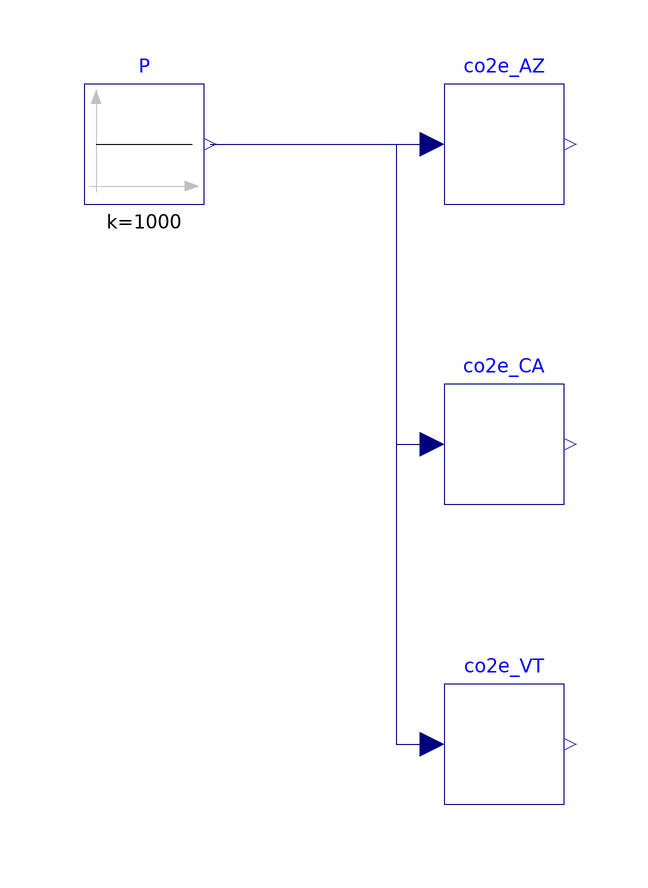

The Modelica model whose source follows is shown above as a component diagram (icons at their Placement, wires along their Line points).

model CarbonEmissions
  "Example model to validate the carbon emission calculations"
  extends Modelica.Icons.Example;

  parameter Modelica.Units.SI.Area A=1
    "Total floor area of building";
  Modelica.Blocks.Sources.Constant P(k=1000) "Power [Ws]"
    annotation (Placement(transformation(extent={{-60,40},{-40,60}})));
  SandStorage.Blocks.CarbonEmissions co2e_AZ(
    A=A,
    filNam="modelica://SandStorage/Resources/Data/CarbonEmissions/2B_Phoenix_AZ.mos")
    "Arizona carbon emissions"
    annotation (Placement(transformation(extent={{0,40},{20,60}})));
  SandStorage.Blocks.CarbonEmissions co2e_VT(
    A=A,
    filNam="modelica://SandStorage/Resources/Data/CarbonEmissions/6A_Burlington_VT.mos")
    "Vermont carbon emissions"
    annotation (Placement(transformation(extent={{0,-60},{20,-40}})));
  SandStorage.Blocks.CarbonEmissions co2e_CA(
    A=A,
    filNam="modelica://SandStorage/Resources/Data/CarbonEmissions/3C_SanFrancisco_CA.mos")
    "California carbon emissions"
    annotation (Placement(transformation(extent={{0,-10},{20,10}})));
equation
  connect(P.y, co2e_AZ.PEle)
    annotation (Line(points={{-39,50},{-2,50}}, color={0,0,127}));
  connect(P.y, co2e_CA.PEle) annotation (Line(points={{-39,50},{-8,50},{-8,0},{-2,
          0}}, color={0,0,127}));
  connect(P.y, co2e_VT.PEle) annotation (Line(points={{-39,50},{-8,50},{-8,-50},
          {-2,-50}}, color={0,0,127}));
  annotation (Icon(coordinateSystem(preserveAspectRatio=false)), Diagram(
        coordinateSystem(preserveAspectRatio=false)),
    experiment(
      StopTime=604800,
      Tolerance=1e-06,
      __Dymola_Algorithm="Dassl"),
      __Dymola_Commands(file="modelica://SandStorage/Resources/Scripts/Dymola/Blocks/Validation/CarbonEmissions.mos"
        "Simulate and plot"));
end CarbonEmissions;